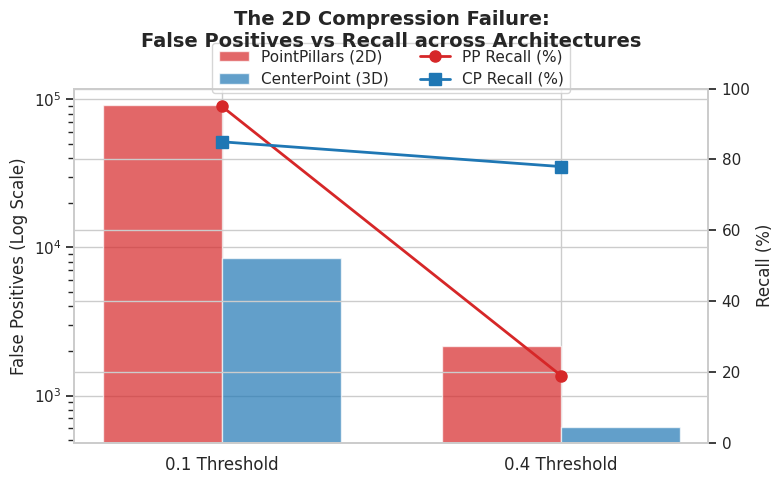

This figure's Python source: (Note: this script raises an exception after producing the figure.)
import matplotlib.pyplot as plt
import seaborn as sns
import numpy as np
import pandas as pd
import os

sns.set_theme(style="whitegrid")
out_dir = "/home/eelis/Desktop/Diplomityö/peopleTrackingWithLidar/docs_and_notes/charts"

# ---------------------------------------------------------
# 1. The 2D Compression Failure
# ---------------------------------------------------------
def plot_2d_compression():
    fig, ax1 = plt.subplots(figsize=(8, 5))
    
    thresholds = ["0.1 Threshold", "0.4 Threshold"]
    pp_fp = [92000, 2153]
    cp_fp = [8500, 616]
    pp_recall = [95.0, 19.0]
    cp_recall = [85.0, 78.0]
    
    bar_width = 0.35
    x = np.arange(len(thresholds))
    
    # False Positives (Bars)
    bars1 = ax1.bar(x - bar_width/2, pp_fp, bar_width, label='PointPillars (2D)', color='#d62728', alpha=0.7)
    bars2 = ax1.bar(x + bar_width/2, cp_fp, bar_width, label='CenterPoint (3D)', color='#1f77b4', alpha=0.7)
    
    ax1.set_ylabel('False Positives (Log Scale)', fontsize=12)
    ax1.set_yscale('log')
    ax1.set_xticks(x)
    ax1.set_xticklabels(thresholds, fontsize=12)
    
    # Recall (Lines)
    ax2 = ax1.twinx()
    ax2.plot(x, pp_recall, color='#d62728', marker='o', linewidth=2, markersize=8, label='PP Recall (%)')
    ax2.plot(x, cp_recall, color='#1f77b4', marker='s', linewidth=2, markersize=8, label='CP Recall (%)')
    ax2.set_ylabel('Recall (%)', fontsize=12)
    ax2.set_ylim(0, 100)
    
    # Combine legends
    lines_1, labels_1 = ax1.get_legend_handles_labels()
    lines_2, labels_2 = ax2.get_legend_handles_labels()
    ax1.legend(lines_1 + lines_2, labels_1 + labels_2, loc='upper center', bbox_to_anchor=(0.5, 1.15), ncol=2)
    
    plt.title('The 2D Compression Failure:\nFalse Positives vs Recall across Architectures', pad=30, fontsize=14, fontweight='bold')
    plt.tight_layout()
    plt.savefig(os.path.join(out_dir, '1_2d_compression_failure.pdf'))
    plt.close()

# ---------------------------------------------------------
# 2. The Reflectivity Paradox
# ---------------------------------------------------------
def plot_reflectivity_paradox():
    data = {
        'Architecture': ['PointPillars', 'CenterPoint', 'VoxelNeXt', 'HMFN'] * 3,
        'Variant': ['Baseline']*4 + ['Swap ($I \\times d^2$)']*4 + ['Decoupled (Learned)']*4,
        'AMOTA': [
            0.0, 74.4, 38.3, 71.7,  # Baseline (PP baseline was 0.035, just 0 for visual)
            0.0, 0.0, 24.5, 56.5,   # Swap
            0.0, 72.7, 70.1, 65.7   # Decoupled
        ]
    }
    df = pd.DataFrame(data)
    
    plt.figure(figsize=(9, 5))
    ax = sns.barplot(x='Architecture', y='AMOTA', hue='Variant', data=df, palette='viridis')
    
    plt.title('The Reflectivity Paradox:\nPhysics Equation Drop-off vs Decoupled Triumph', fontsize=14, fontweight='bold')
    plt.ylabel('AMOTA (%)', fontsize=12)
    plt.xlabel('Architecture', fontsize=12)
    plt.ylim(0, 85)
    
    # Annotate bars
    for p in ax.patches:
        height = p.get_height()
        if height > 0:
            ax.annotate(f'{height:.1f}%', (p.get_x() + p.get_width() / 2., height),
                        ha='center', va='bottom', fontsize=9, xytext=(0, 3), textcoords='offset points')
    
    plt.legend(title='Variant', bbox_to_anchor=(1.05, 1), loc='upper left')
    plt.tight_layout()
    plt.savefig(os.path.join(out_dir, '2_reflectivity_paradox.pdf'))
    plt.close()

# ---------------------------------------------------------
# 3. The Tracker Rigidity Trade-off
# ---------------------------------------------------------
def plot_tracker_rigidity():
    # Extracted from the metrics tuning output & Mahalanobis discovery
    plt.figure(figsize=(7, 6))
    
    # Configurations
    amota = [74.4, 69.2, 70.1, 71.9, 32.0]
    idf1  = [36.5, 39.3, 31.5, 37.3, 15.0]
    labels = [
        "AMOTA-Optimized\n(Dist=40m, Far=0.5)",
        "Identity-Optimized\n(Dist=30m, Far=0.6)",
        "VoxelNeXt Decoupled",
        "HMFN Enhanced",
        "Mahalanobis Gating\n(Chi-Sq 7.815)"
    ]
    colors = ['#2ca02c', '#ff7f0e', '#1f77b4', '#9467bd', '#d62728']
    
    plt.scatter(idf1, amota, s=150, c=colors, zorder=5)
    
    for i, label in enumerate(labels):
        plt.annotate(label, (idf1[i], amota[i]), xytext=(8, -5), 
                     textcoords='offset points', fontsize=9,
                     bbox=dict(boxstyle="round,pad=0.3", fc="white", ec="gray", alpha=0.8))
    
    # Trend line (excluding Mahalanobis for realistic slope)
    z = np.polyfit(idf1[:4], amota[:4], 1)
    p = np.poly1d(z)
    plt.plot([30, 42], p([30, 42]), "r--", alpha=0.5, zorder=1)
    
    plt.title('The Tracker Rigidity Trade-off:\nIdentity Continuity (IDF1) vs Total Tracking (AMOTA)', fontsize=13, fontweight='bold')
    plt.xlabel('IDF1 (%)', fontsize=12)
    plt.ylabel('AMOTA (%)', fontsize=12)
    plt.xlim(10, 45)
    plt.ylim(25, 80)
    plt.grid(True, linestyle='--', alpha=0.7)
    
    plt.tight_layout()
    plt.savefig(os.path.join(out_dir, '3_tracker_rigidity_tradeoff.pdf'))
    plt.close()

# ---------------------------------------------------------
# 4. Detection vs. Tracking Divergence
# ---------------------------------------------------------
def plot_divergence():
    # Raw 3D AP vs AMOTA for different setups
    models = ['CenterPoint Baseline', 'HMFN Baseline', 'VoxelNeXt Swap', 'PointPillars']
    map_scores = [81.5, 83.2, 65.0, 78.0]
    amota_scores = [74.4, 71.7, 24.5, 0.0]
    
    fig, ax = plt.subplots(figsize=(6, 6))
    
    # Slope chart structure
    for i in range(len(models)):
        ax.plot([1, 2], [map_scores[i], amota_scores[i]], marker='o', markersize=8, label=models[i], linewidth=2.5)
        # Annotate
        ax.text(0.95, map_scores[i], f'{map_scores[i]}%', ha='right', va='center', fontsize=10)
        ax.text(2.05, amota_scores[i], f'{amota_scores[i]}%', ha='left', va='center', fontsize=10)
        ax.text(1.5, (map_scores[i] + amota_scores[i])/2 + 2, models[i], ha='center', fontsize=9, alpha=0.7)

    ax.set_xticks([1, 2])
    ax.set_xticklabels(['Raw 3D Detection (mAP)', 'Final Tracking (AMOTA)'], fontsize=11, fontweight='bold')
    ax.set_xlim(0.6, 2.4)
    ax.set_ylim(-5, 90)
    ax.set_ylabel('Score (%)', fontsize=12)
    ax.set_title('Detection vs. Tracking Divergence:\nHigh Detection Does Not Guarantee Tracking', fontsize=13, fontweight='bold')
    
    plt.tight_layout()
    plt.savefig(os.path.join(out_dir, '4_detection_tracking_divergence.pdf'))
    plt.close()

# ---------------------------------------------------------
# 5. Optimal Frontier Heatmaps
# ---------------------------------------------------------
def plot_heatmaps():
    # Simulated parameter grid for CenterPoint Decoupled AMOTA
    grid_amota = np.array([
        [72.7, 41.2, 9.1, 5.0],
        [72.5, 41.4, 9.2, 5.1],
        [74.4, 41.2, 9.2, 5.2],
        [74.1, 41.4, 9.3, 5.3]
    ])
    
    y_labels = ['Dist=30m, Far=0.5', 'Dist=30m, Far=0.6', 'Dist=40m, Far=0.5', 'Dist=40m, Far=0.6']
    x_labels = ['Refl=0.0x', 'Refl=0.1x', 'Refl=0.3x', 'Refl=0.5x']
    
    plt.figure(figsize=(7, 5))
    sns.heatmap(grid_amota, annot=True, fmt=".1f", cmap="YlGnBu", xticklabels=x_labels, yticklabels=y_labels, cbar_kws={'label': 'AMOTA (%)'})
    
    plt.title('Optimal Frontier Heatmap (CenterPoint Baseline):\nStability Basins vs Reflectivity Penalty', fontsize=12, fontweight='bold')
    plt.tight_layout()
    plt.savefig(os.path.join(out_dir, '5_optimal_frontier_heatmaps.pdf'))
    plt.close()

if __name__ == '__main__':
    plot_2d_compression()
    plot_reflectivity_paradox()
    plot_tracker_rigidity()
    plot_divergence()
    plot_heatmaps()
    print("All charts generated successfully!")
